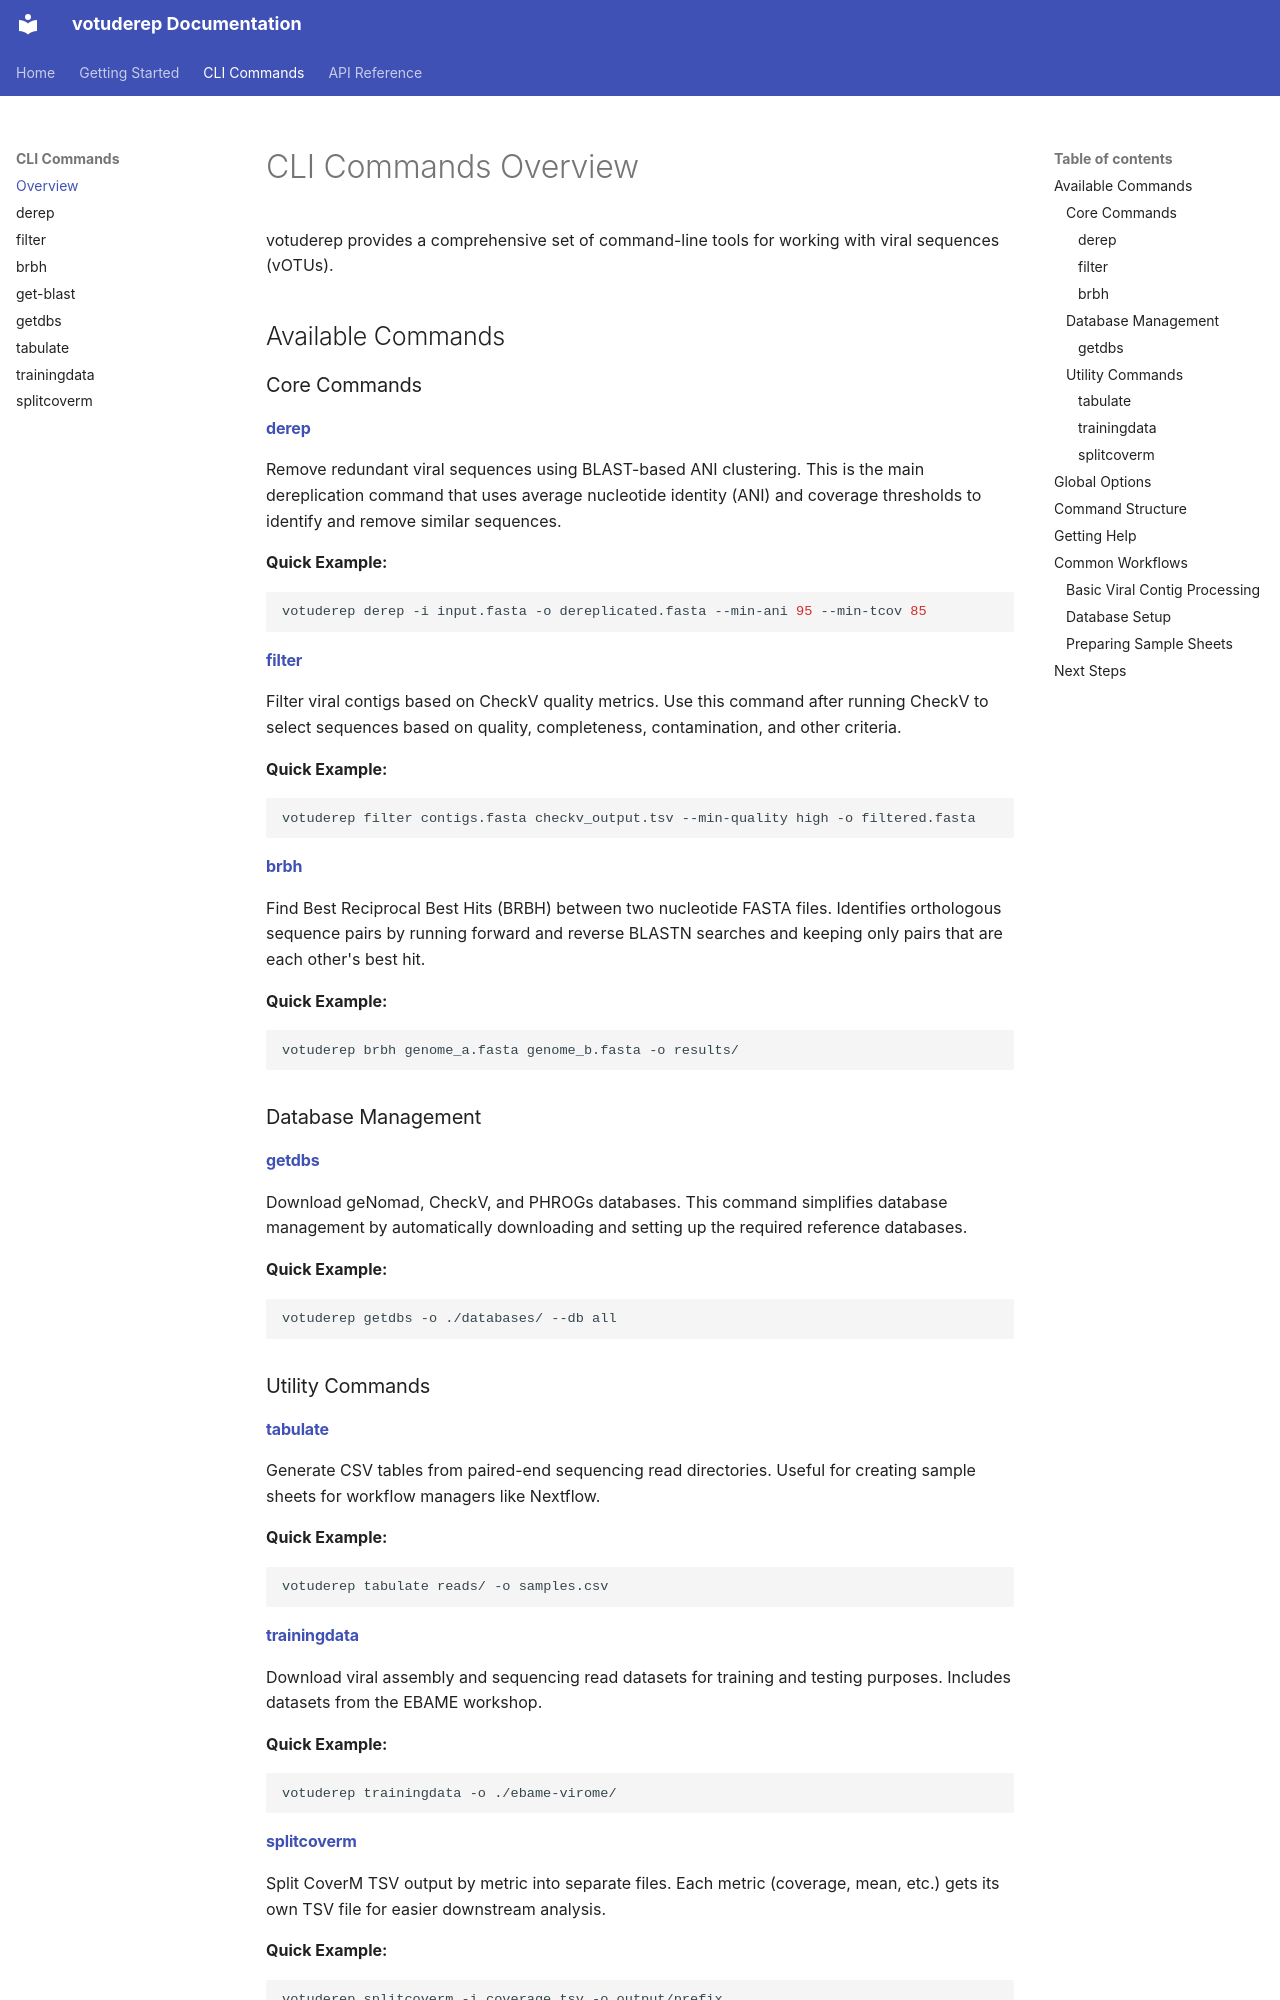

repository: quadram-institute-bioscience/votuderep · page: cli/index.html · generator: mkdocs

# CLI Commands Overview

votuderep provides a comprehensive set of command-line tools for working with viral sequences (vOTUs).

## Available Commands

### Core Commands

#### [derep](derep.md)
Remove redundant viral sequences using BLAST-based ANI clustering. This is the main dereplication command that uses average nucleotide identity (ANI) and coverage thresholds to identify and remove similar sequences.

**Quick Example:**
```bash
votuderep derep -i input.fasta -o dereplicated.fasta --min-ani 95 --min-tcov 85
```

#### [filter](filter.md)
Filter viral contigs based on CheckV quality metrics. Use this command after running CheckV to select sequences based on quality, completeness, contamination, and other criteria.

**Quick Example:**
```bash
votuderep filter contigs.fasta checkv_output.tsv --min-quality high -o filtered.fasta
```

#### [brbh](brbh.md)
Find Best Reciprocal Best Hits (BRBH) between two nucleotide FASTA files. Identifies orthologous sequence pairs by running forward and reverse BLASTN searches and keeping only pairs that are each other's best hit.

**Quick Example:**
```bash
votuderep brbh genome_a.fasta genome_b.fasta -o results/
```

### Database Management

#### [getdbs](getdbs.md)
Download geNomad, CheckV, and PHROGs databases. This command simplifies database management by automatically downloading and setting up the required reference databases.

**Quick Example:**
```bash
votuderep getdbs -o ./databases/ --db all
```

### Utility Commands

#### [tabulate](tabulate.md)
Generate CSV tables from paired-end sequencing read directories. Useful for creating sample sheets for workflow managers like Nextflow.

**Quick Example:**
```bash
votuderep tabulate reads/ -o samples.csv
```

#### [trainingdata](trainingdata.md)
Download viral assembly and sequencing read datasets for training and testing purposes. Includes datasets from the EBAME workshop.

**Quick Example:**
```bash
votuderep trainingdata -o ./ebame-virome/
```
